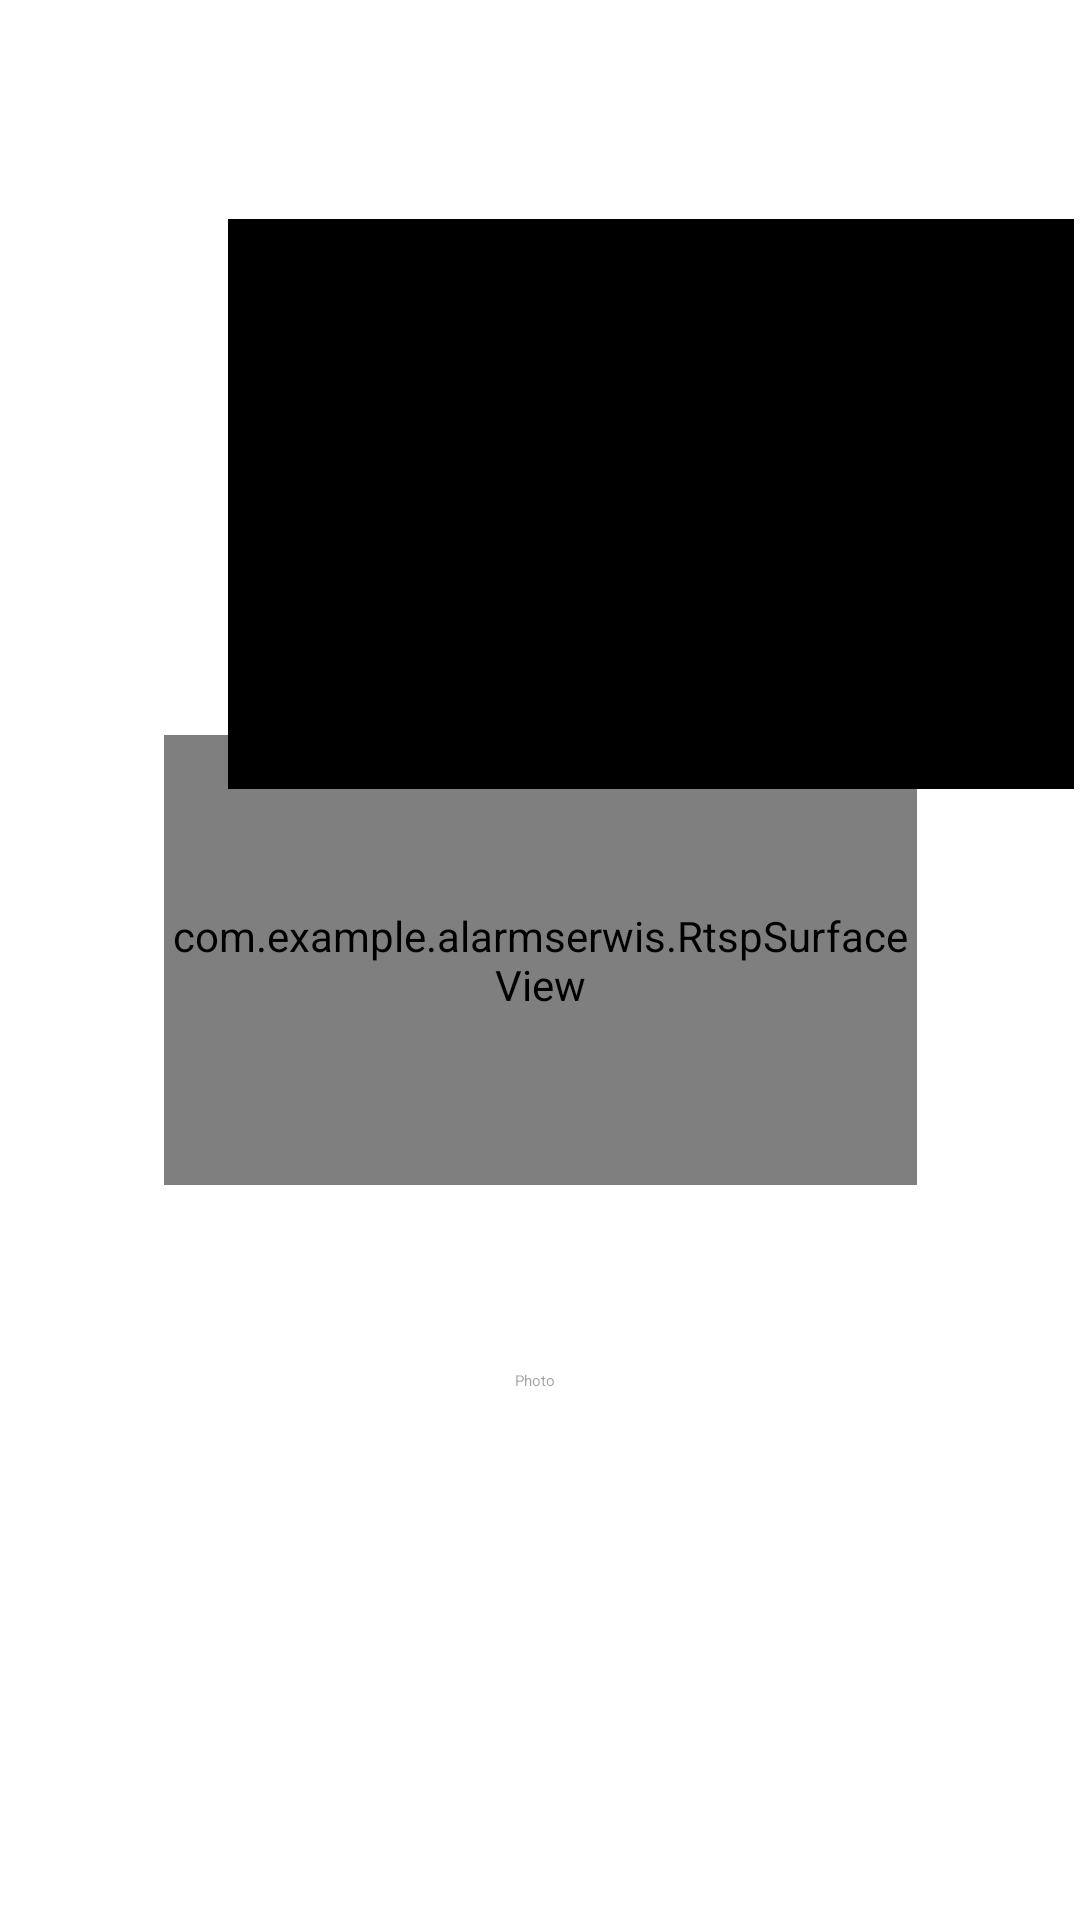

Android layout source for this screen:
<!-- AndroidManifest.xml: application theme Theme.AlarmSerwis -->
<!-- res/layout/kam_1.xml -->
<?xml version="1.0" encoding="utf-8"?>
<androidx.constraintlayout.widget.ConstraintLayout xmlns:android="http://schemas.android.com/apk/res/android"
    xmlns:app="http://schemas.android.com/apk/res-auto"
    xmlns:tools="http://schemas.android.com/tools"
    android:layout_width="match_parent"
    android:layout_height="match_parent"
    tools:context=".kam_1">

    <ImageView
        android:id="@+id/imageView3"
        android:layout_width="406dp"
        android:layout_height="139dp"
        app:layout_constraintBottom_toBottomOf="parent"
        app:layout_constraintEnd_toEndOf="parent"
        app:layout_constraintHorizontal_bias="0.4"
        app:layout_constraintStart_toStartOf="parent"
        app:layout_constraintTop_toTopOf="parent"
        app:layout_constraintVertical_bias="0.027"
        app:srcCompat="@drawable/logo" />

    <FrameLayout
        android:layout_width="match_parent"
        android:layout_height="300dp"
        android:animateLayoutChanges="true"
        app:layout_constraintBottom_toBottomOf="parent"
        app:layout_constraintEnd_toEndOf="parent"
        app:layout_constraintHorizontal_bias="0.0"
        app:layout_constraintStart_toStartOf="parent"
        app:layout_constraintTop_toTopOf="parent"
        app:layout_constraintVertical_bias="1.0">

        <ProgressBar
            android:id="@+id/pbLoading"
            android:layout_width="wrap_content"
            android:layout_height="wrap_content"
            android:layout_gravity="center"
            android:visibility="gone" />

    </FrameLayout>

    <Button
        android:id="@+id/bnSnapshot"
        style="@style/Widget.Material3.Button.TextButton.Icon"
        android:layout_width="137dp"
        android:layout_height="88dp"
        android:enabled="false"
        android:text="Photo"
        app:icon="@android:drawable/ic_menu_camera"
        app:layout_constraintBottom_toBottomOf="parent"
        app:layout_constraintEnd_toEndOf="parent"
        app:layout_constraintStart_toStartOf="parent"
        app:layout_constraintTop_toTopOf="parent"
        app:layout_constraintVertical_bias="0.754" />

    <com.example.alarmserwis.RtspSurfaceView
        android:id="@+id/svVideo"
        android:layout_width="251dp"
        android:layout_height="150dp"
        app:layout_constraintBottom_toBottomOf="parent"
        app:layout_constraintEnd_toEndOf="parent"
        app:layout_constraintStart_toStartOf="parent"
        app:layout_constraintTop_toTopOf="parent" />

    <View
        android:id="@+id/vShutter"
        android:layout_width="282dp"
        android:layout_height="190dp"
        android:background="@android:color/black"
        app:layout_constraintBottom_toBottomOf="parent"
        app:layout_constraintEnd_toEndOf="parent"
        app:layout_constraintHorizontal_bias="0.976"
        app:layout_constraintStart_toStartOf="parent"
        app:layout_constraintTop_toTopOf="parent"
        app:layout_constraintVertical_bias="0.162" />


</androidx.constraintlayout.widget.ConstraintLayout>
<!-- resources referenced by this layout -->
<resources>
  <style name="Theme.AlarmSerwis" parent="Theme.MaterialComponents.DayNight.DarkActionBar">
          
          <item name="colorPrimary">@color/purple_500</item>
          <item name="colorPrimaryVariant">@color/purple_700</item>
          <item name="colorOnPrimary">@color/white</item>
          
          <item name="colorSecondary">@color/teal_200</item>
          <item name="colorSecondaryVariant">@color/teal_700</item>
          <item name="colorOnSecondary">@color/black</item>
          
          <item name="android:statusBarColor" tools:targetApi="l">?attr/colorPrimaryVariant</item>
          
      </style>
  <color name="purple_500">#8F0505</color>
  <color name="purple_700">#000000</color>
  <color name="white">#FFFFFFFF</color>
  <color name="teal_200">#FF03DAC5</color>
  <color name="teal_700">#FF018786</color>
  <color name="black">#FF000000</color>
</resources>
